Dataset: DatasetEnfermedadesOregano (GitHub, GabrielFMH/DatasetEnfermedadesOregano). Classes: alternaria, mosaic, OIDIO, mosca blanca, healthy oregano, roya, trips.

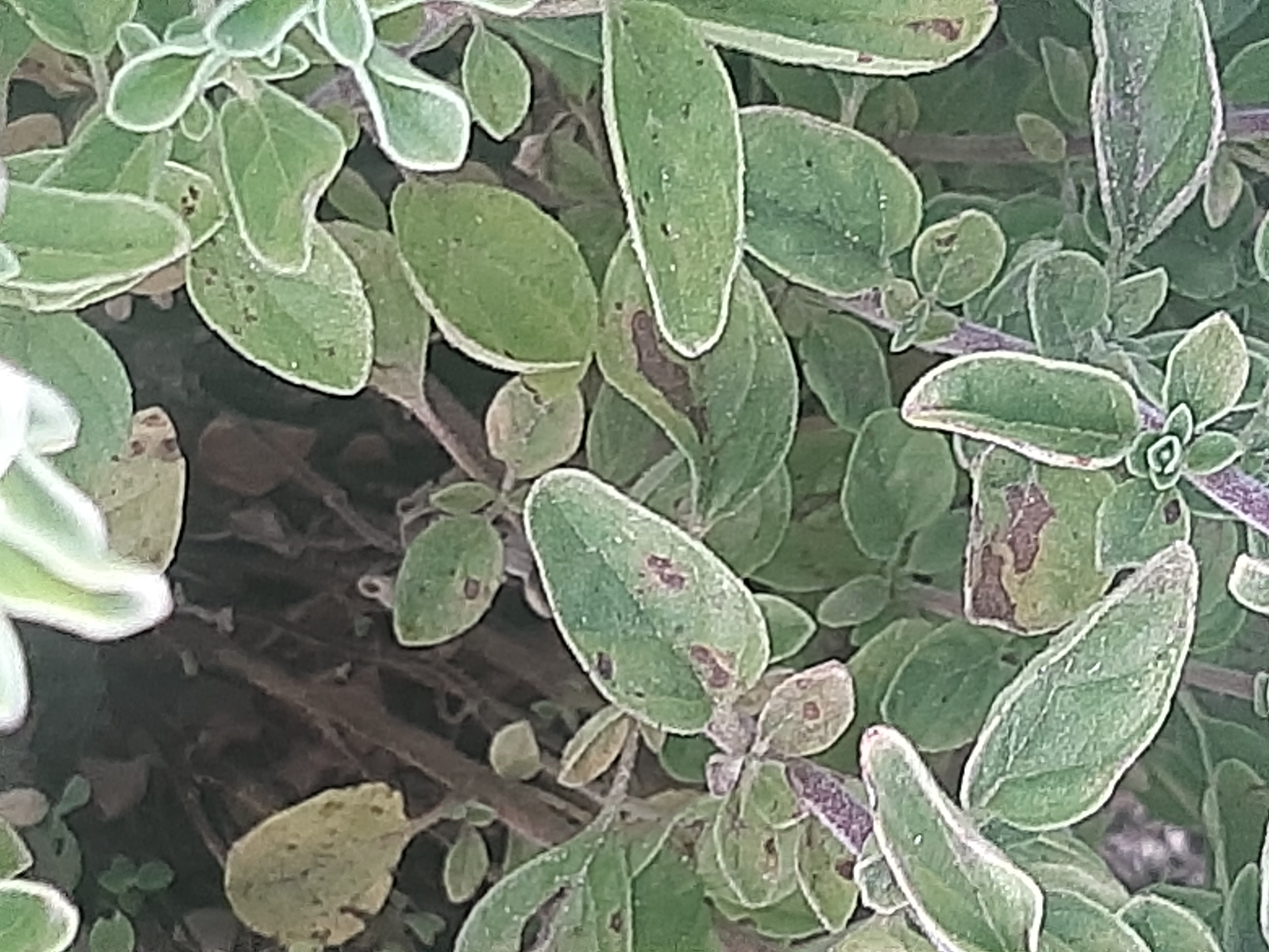
Label: roya

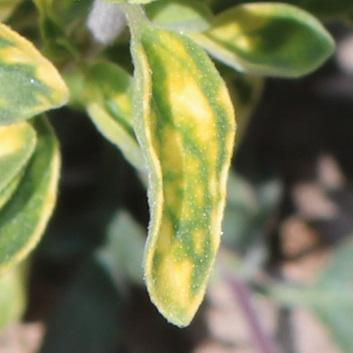
Label: mosaic

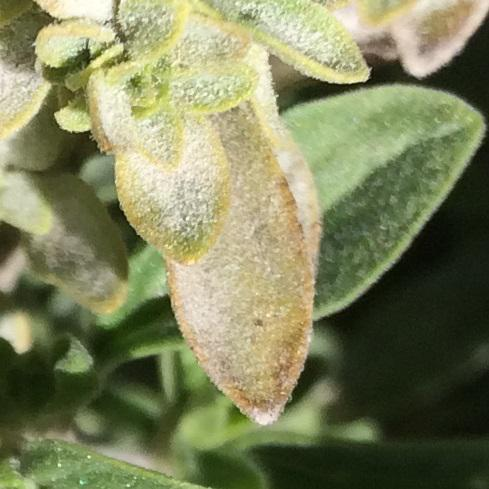
Label: alternaria

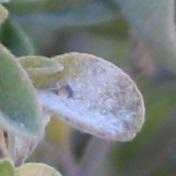
Label: OIDIO

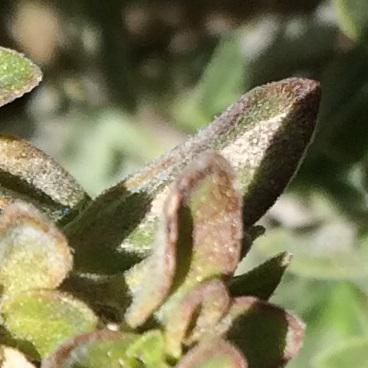
Label: alternaria

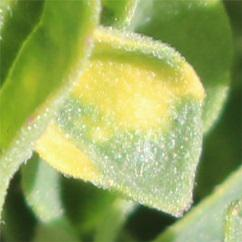
Label: mosaic
